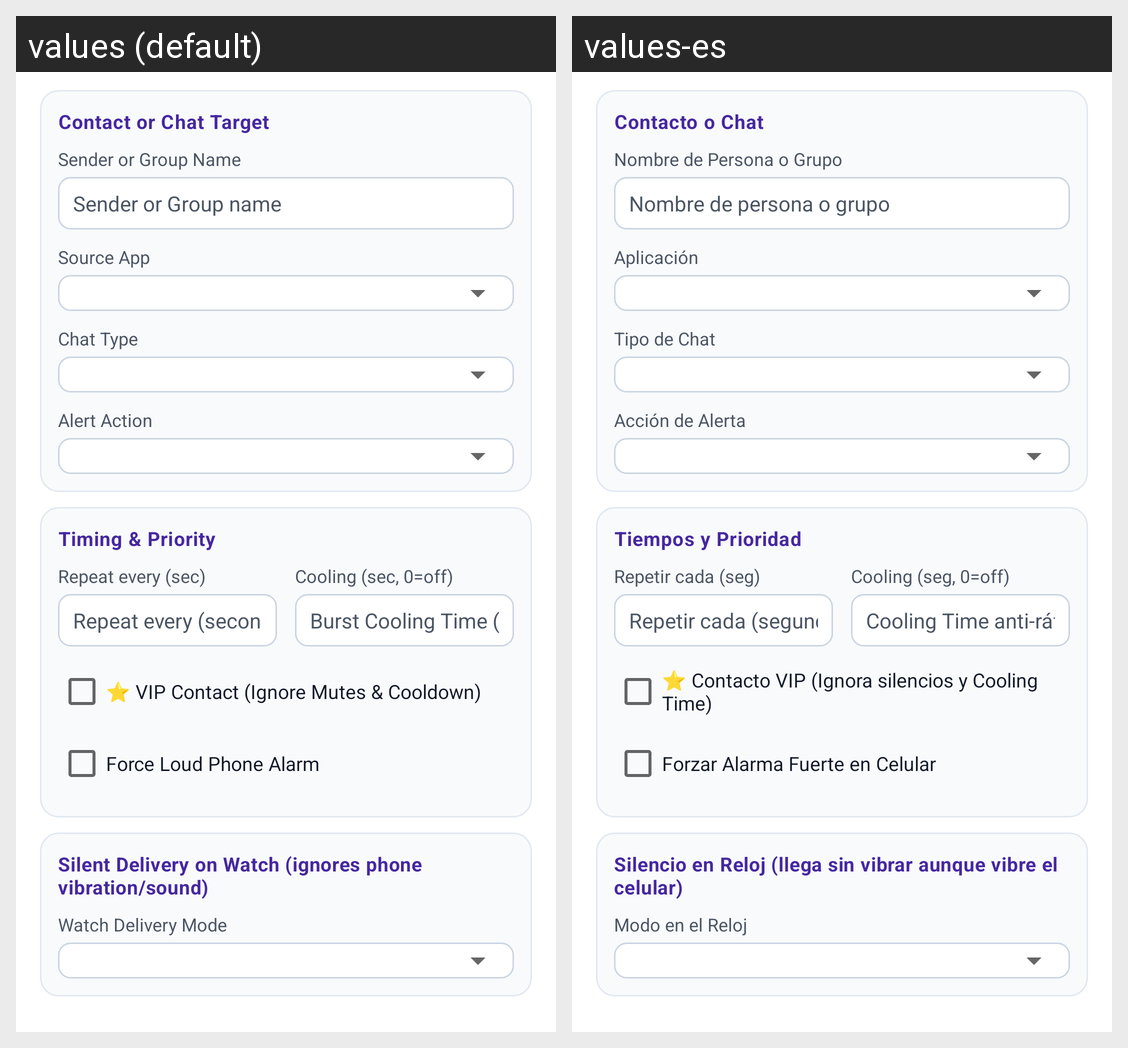

This grid shows one Android layout under two languages. Give, for every string resource on the screen, its name, the default text and each shown locale's text.
Android screen res/layout/dialog_edit_sender_rule.xml rendered under 2 locales, left to right: values (default), values-es. Device: Nexus 5 (rendered at 1080×1920; each locale shown at half size, 540×960, under a caption strip naming it); theme Theme.WatchBridge.
Strings drawn on this screen, with the default value and each locale's value (text and hints the layout hard-codes, and strings that could not be matched under every locale, appear in the picture but are not listed):

label_sender_target_section
  values: Contact or Chat Target
  values-es: Contacto o Chat

label_sender_name
  values: Sender or Group Name
  values-es: Nombre de Persona o Grupo

hint_sender_or_group
  values: Sender or Group name
  values-es: Nombre de persona o grupo

label_sender_app
  values: Source App
  values-es: Aplicación

label_sender_chat_type
  values: Chat Type
  values-es: Tipo de Chat

label_sender_action
  values: Alert Action
  values-es: Acción de Alerta

label_sender_timing_section
  values: Timing & Priority
  values-es: Tiempos y Prioridad

label_repeat_sec
  values: Repeat every (sec)
  values-es: Repetir cada (seg)

hint_repeat_sec
  values: Repeat every (seconds)
  values-es: Repetir cada (segundos)

label_cooldown_sec
  values: Cooling (sec, 0=off)
  values-es: Cooling (seg, 0=off)

hint_cooldown_sec
  values: Burst Cooling Time (sec, 0 = off)
  values-es: Cooling Time anti-ráfagas (seg, 0 = apagado)

dlg_vip_checkbox
  values: ⭐ VIP Contact (Ignore Mutes & Cooldown)
  values-es: ⭐ Contacto VIP (Ignora silencios y Cooling Time)

dlg_alarm_override
  values: Force Loud Phone Alarm
  values-es: Forzar Alarma Fuerte en Celular

dlg_silent_watch_section
  values: Silent Delivery on Watch (ignores phone vibration/sound)
  values-es: Silencio en Reloj (llega sin vibrar aunque vibre el celular)

label_silent_mode
  values: Watch Delivery Mode
  values-es: Modo en el Reloj
